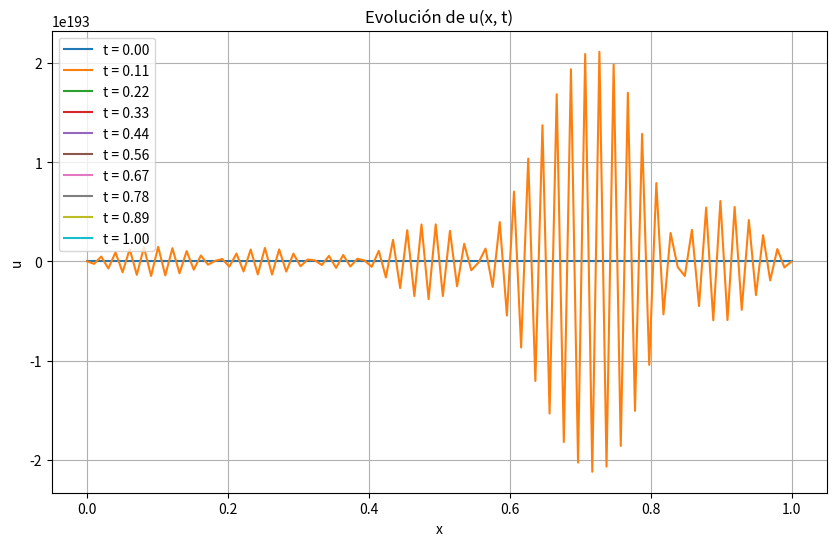
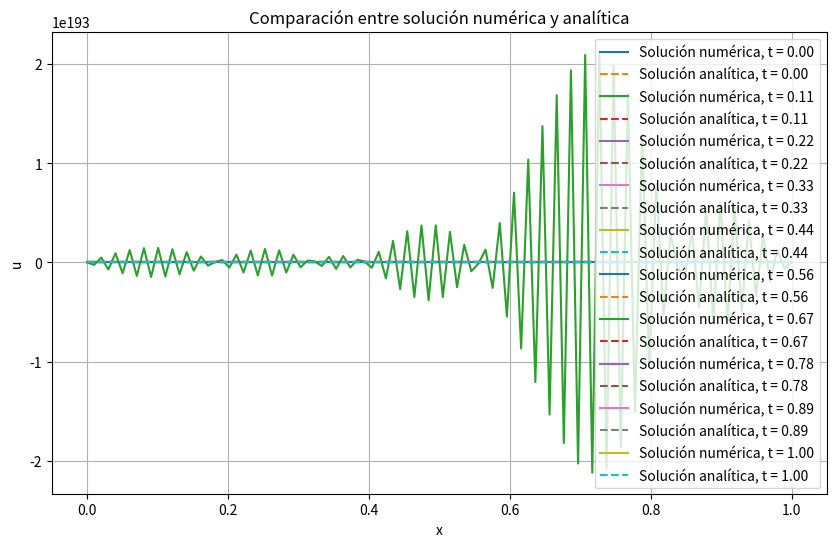

Write the Python code that produced these figures, in order.
import numpy as np
import matplotlib.pyplot as plt

# Parámetros
L = 1.0  # Longitud del dominio
T = 1.0  # Tiempo total
D = 2.0  # Coeficiente de difusión
Nx = 100  # Número de puntos de discretización espacial
Nt = 1000  # Número de puntos de discretización temporal

# Paso espacial y temporal
dx = L / (Nx - 1)
dt = T / (Nt - 1)

# Discretización del espacio y el tiempo
x = np.linspace(0, L, Nx)
t = np.linspace(0, T, Nt)

# Inicialización de la solución u
u = np.zeros((Nx, Nt))

# Condición inicial
u[:, 0] = np.sin(np.pi * x) + 0.1 * np.sin(10 * np.pi * x)

# Precalcular constante
alpha = D * dt / (dx ** 2)

# Método de diferencias finitas (vectorizado)
for n in range(Nt - 1):
    u[1:-1, n + 1] = u[1:-1, n] + alpha * (u[2:, n] - 2 * u[1:-1, n] + u[:-2, n])
    
# Gráfica de la evolución de u para 10 valores distintos del tiempo
plt.figure(figsize=(10, 6))
for i in range(0, Nt, Nt // 9):
    plt.plot(x, u[:, i], label=f"t = {t[i]:.2f}")
plt.title('Evolución de u(x, t)')
plt.xlabel('x')
plt.ylabel('u')
plt.legend()
plt.grid(True)
plt.show()

# Calcular la solución analítica en cada paso de tiempo
analytical_solution = np.sin(np.pi * x)[:, np.newaxis] * np.exp(-D * (np.pi ** 2) * t) + 0.1 * np.sin(10 * np.pi * x)[:, np.newaxis] * np.exp(-D * (10 * np.pi) ** 2 * t)

# Comparar la solución numérica con la solución analítica
plt.figure(figsize=(10, 6))
for i in range(0, Nt, Nt // 9):
    plt.plot(x, u[:, i], label=f"Solución numérica, t = {t[i]:.2f}")
    plt.plot(x, analytical_solution[:, i], '--', label=f"Solución analítica, t = {t[i]:.2f}")
plt.title('Comparación entre solución numérica y analítica')
plt.xlabel('x')
plt.ylabel('u')
plt.legend()
plt.grid(True)
plt.show()